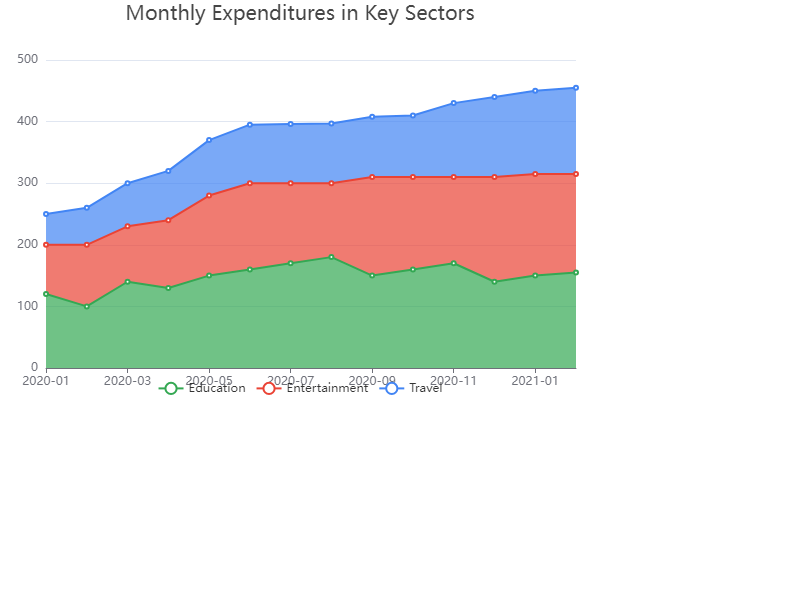

Values plotted in this chart, from the file beside it:
date, Education, Entertainment, Travel
2020-01, 120, 80, 50
2020-02, 100, 100, 60
2020-03, 140, 90, 70
2020-04, 130, 110, 80
2020-05, 150, 130, 90
2020-06, 160, 140, 95
2020-07, 170, 130, 96
2020-08, 180, 120, 97
2020-09, 150, 160, 98
2020-10, 160, 150, 100
2020-11, 170, 140, 120
2020-12, 140, 170, 130
2021-01, 150, 165, 135
2021-02, 155, 160, 140
